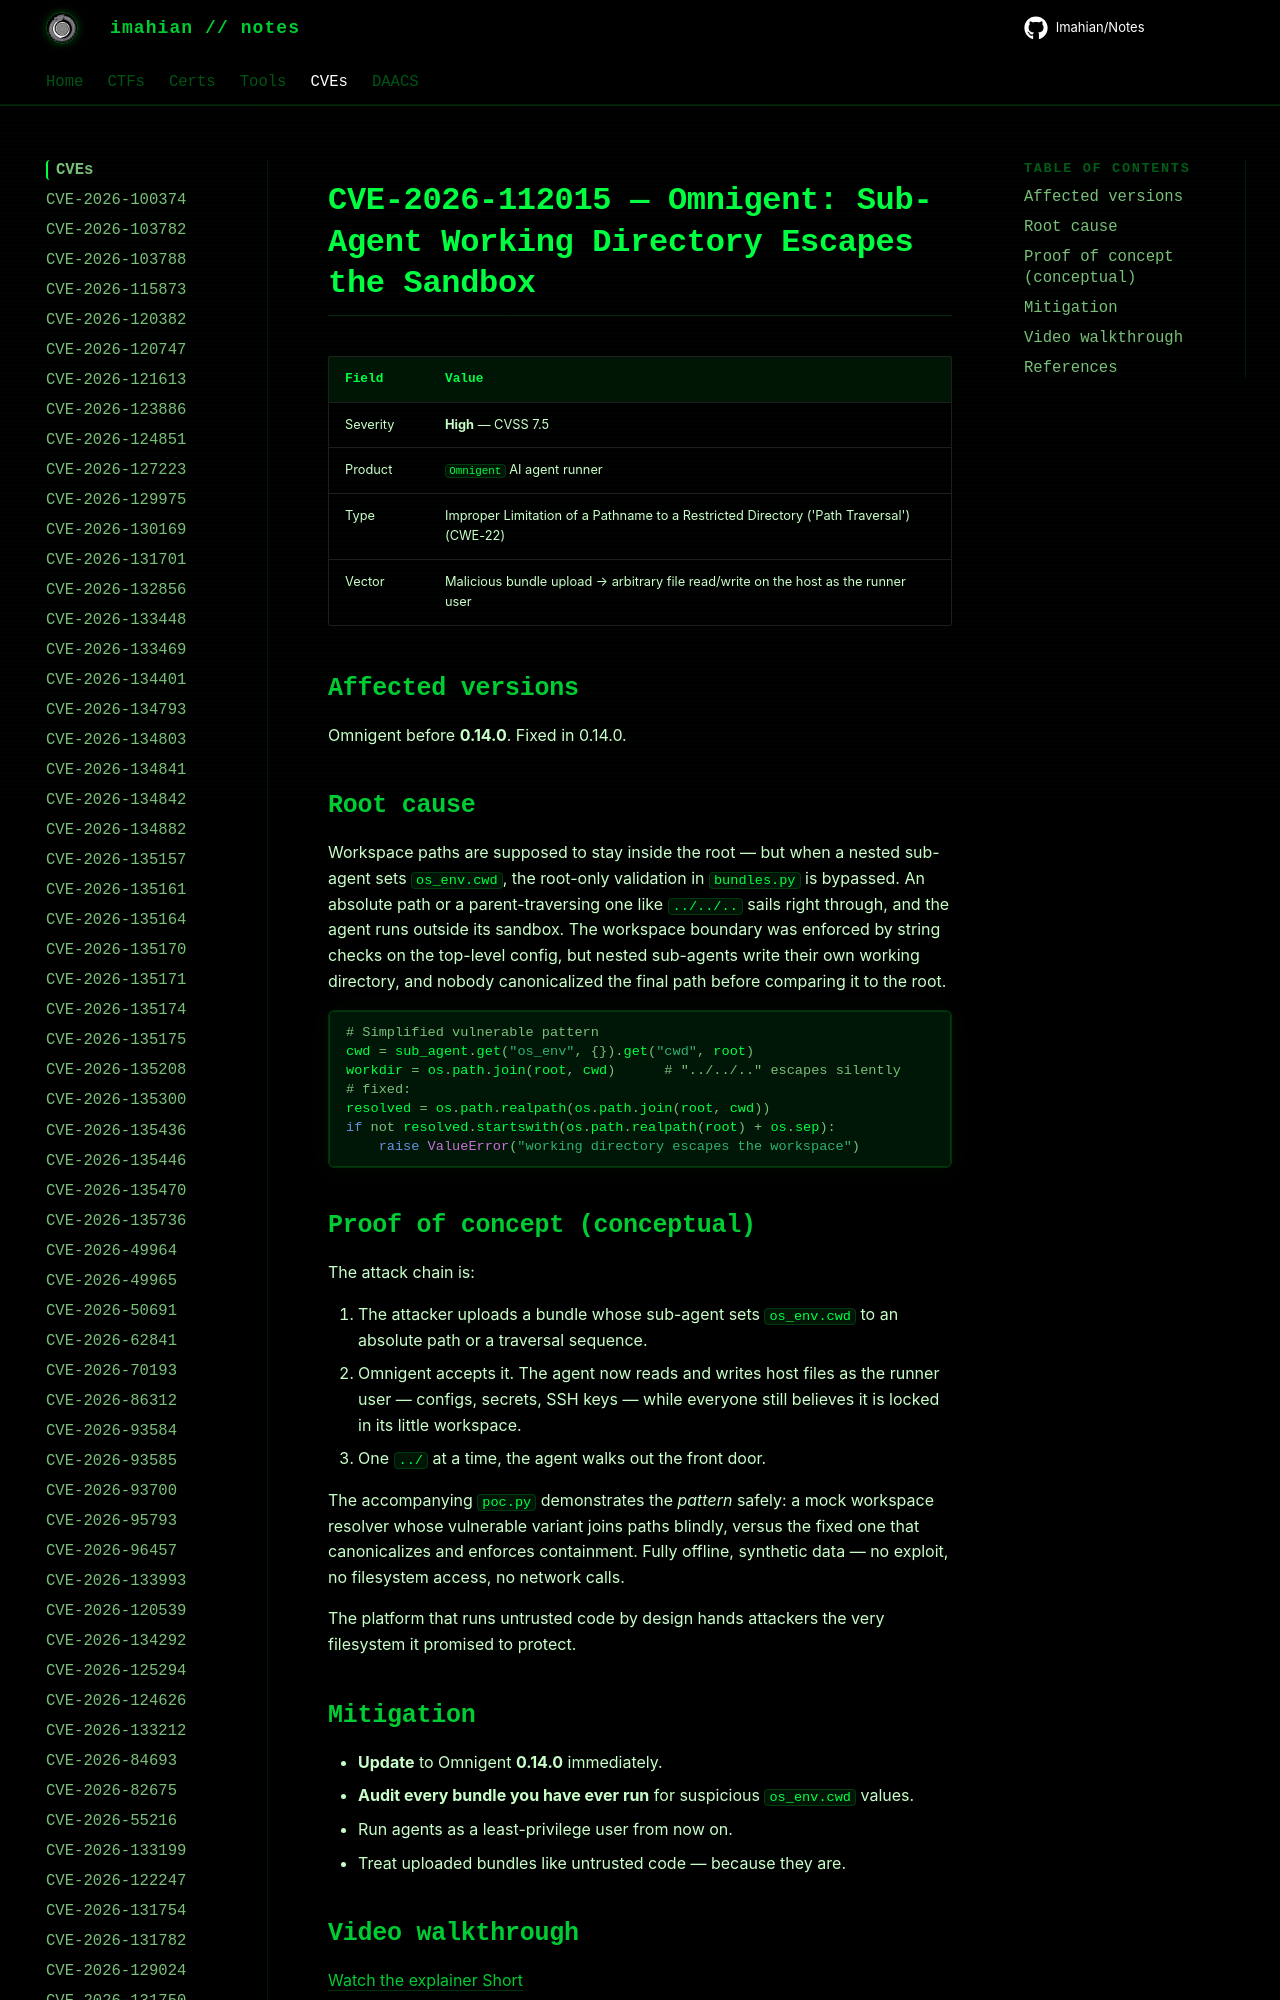

repository: Imahian/Notes · page: CVEs/CVE-2026-112015/index.html · generator: mkdocs

# CVE-2026-112015 — Omnigent: Sub-Agent Working Directory Escapes the Sandbox

| Field | Value |
|---|---|
| Severity | **High** — CVSS 7.5 |
| Product | `Omnigent` AI agent runner |
| Type | Improper Limitation of a Pathnam
